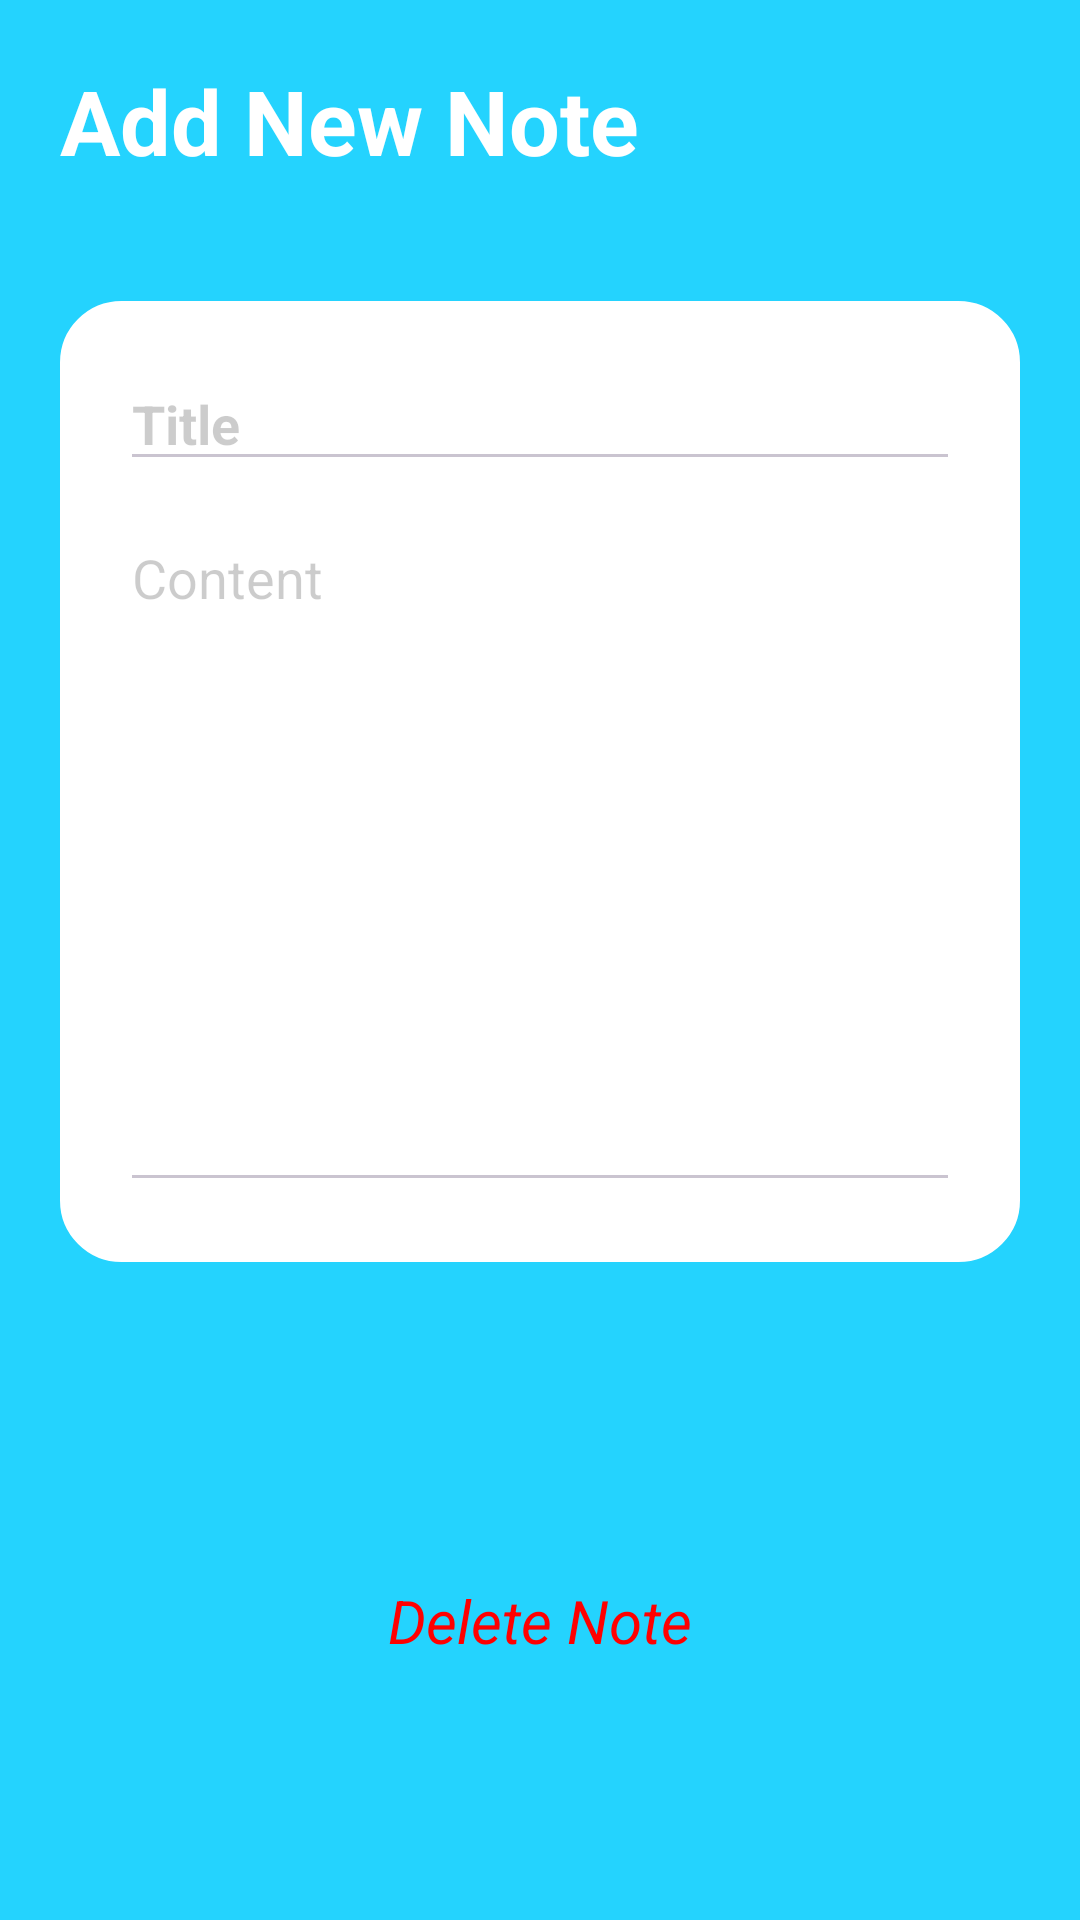

Produce the Android XML layout that renders to this screen, including the resource entries it uses.
<!-- AndroidManifest.xml: application theme Theme.NotesPro -->
<!-- res/layout/activity_note_details.xml -->
<?xml version="1.0" encoding="utf-8"?>
<LinearLayout xmlns:android="http://schemas.android.com/apk/res/android"
    xmlns:app="http://schemas.android.com/apk/res-auto"
    xmlns:tools="http://schemas.android.com/tools"
    android:id="@+id/main"
    android:layout_width="match_parent"
    android:layout_height="match_parent"
    android:background="@color/primary"
    android:orientation="vertical"
    tools:context=".NoteDetailsActivity">

    <LinearLayout
        android:layout_margin="20dp"
        android:layout_width="match_parent"
        android:layout_height="wrap_content"
        android:weightSum="1"
        android:orientation="horizontal"
        tools:ignore="UselessParent">

        <TextView
            android:id="@+id/page_title_TextView"
            android:layout_width="0dp"
            android:layout_height="wrap_content"
            android:text="@string/add_new_note"
            android:textStyle="bold"
            android:layout_weight="1"
            android:textColor="@color/white"
            android:textSize="30sp"/>


        <ImageButton
            android:layout_width="40dp"
            android:layout_height="40dp"
            android:id="@+id/save_note_btn"
            android:src="@drawable/baseline_done"
            android:background="@color/primary"
            app:tint="@color/white"
            android:layout_gravity="center"/>

        <ProgressBar
            android:layout_width="30dp"
            android:layout_height="30dp"
            android:indeterminateTint="@color/white"
            android:layout_gravity="center"
            android:id="@+id/editNoteProgressBar"
            android:visibility="gone"/>

    </LinearLayout>

    <LinearLayout
        android:layout_margin="20dp"
        android:layout_width="match_parent"
        android:layout_height="wrap_content"
        android:layout_marginTop="40dp"
        android:background="@drawable/input_bg"
        android:backgroundTint="@color/white"
        android:padding="20dp"
        android:orientation="vertical">

        <EditText
            android:id="@+id/title_editText"
            android:layout_width="match_parent"
            android:layout_height="40dp"
            android:hint="@string/title"
            android:textStyle="bold"
            android:textColor="@color/black"
            android:textColorHint="@color/gray"/>
        <EditText
            android:id="@+id/content_editText"
            android:layout_width="match_parent"
            android:layout_height="wrap_content"
            android:layout_marginTop="10dp"
            android:hint="@string/content"
            android:textColor="@color/black"
            android:minLines="10"
            android:gravity="start"
            android:textColorHint="@color/gray"/>

    </LinearLayout>

    <RelativeLayout
        android:layout_width="match_parent"
        android:layout_height="match_parent">

        <TextView
            android:id="@+id/delete_note_textView"
            android:layout_width="wrap_content"
            android:layout_height="wrap_content"
            android:text="@string/delete_note"
            android:textColor="@color/red"
            android:textSize="20sp"
            android:textStyle="italic"
            android:layout_centerInParent="true"/>

    </RelativeLayout>


</LinearLayout>
<!-- resources referenced by this layout -->
<resources>
  <color name="black">#FF000000</color>
  <color name="gray">#33000000</color>
  <color name="primary">#FF24D3FE</color>
  <color name="red">#FF0000</color>
  <color name="white">#FFFFFFFF</color>
  <!-- drawable input_bg (drawable) -->
  <?xml version="1.0" encoding="utf-8"?>
  <shape xmlns:android="http://schemas.android.com/apk/res/android">
      <corners android:radius="20dp"/>
      <stroke android:width="1dp" android:color="@color/primary"/>
  </shape>
  <string name="add_new_note">Add New Note</string>
  <string name="content">Content</string>
  <string name="delete_note">Delete Note</string>
  <string name="title">Title</string>
  <style name="Theme.NotesPro" parent="Base.Theme.NotesPro" />
  <style name="Base.Theme.NotesPro" parent="Theme.Material3.Dark.NoActionBar">
          
  
          <item name="colorPrimary">@color/primary</item>
      </style>
</resources>
